Dataset: spectrograms_split (GitHub, yildiramdsa/sleep_apnea_classification_via_eeg_spectrograms_and_deep_learning). Classes: mild, moderate, normal, severe.

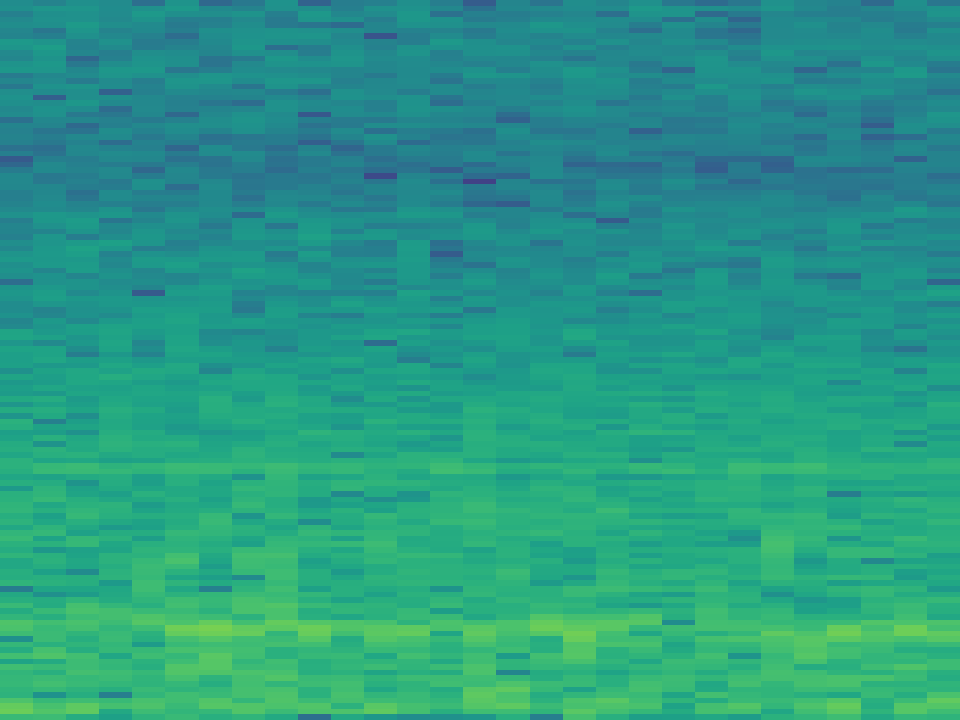
Label: moderate

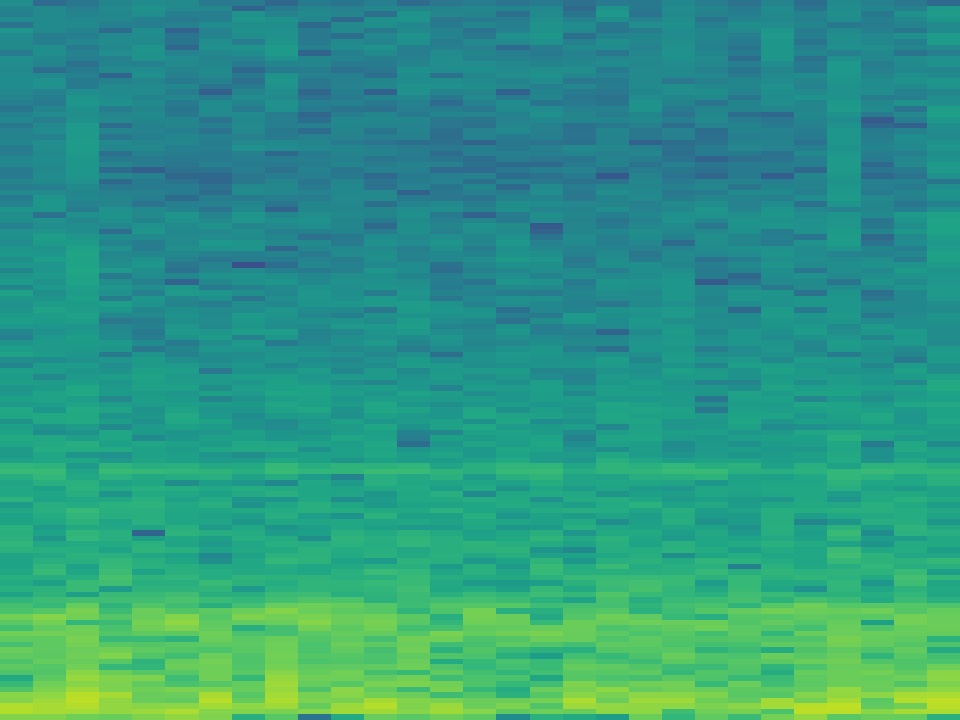
Label: severe

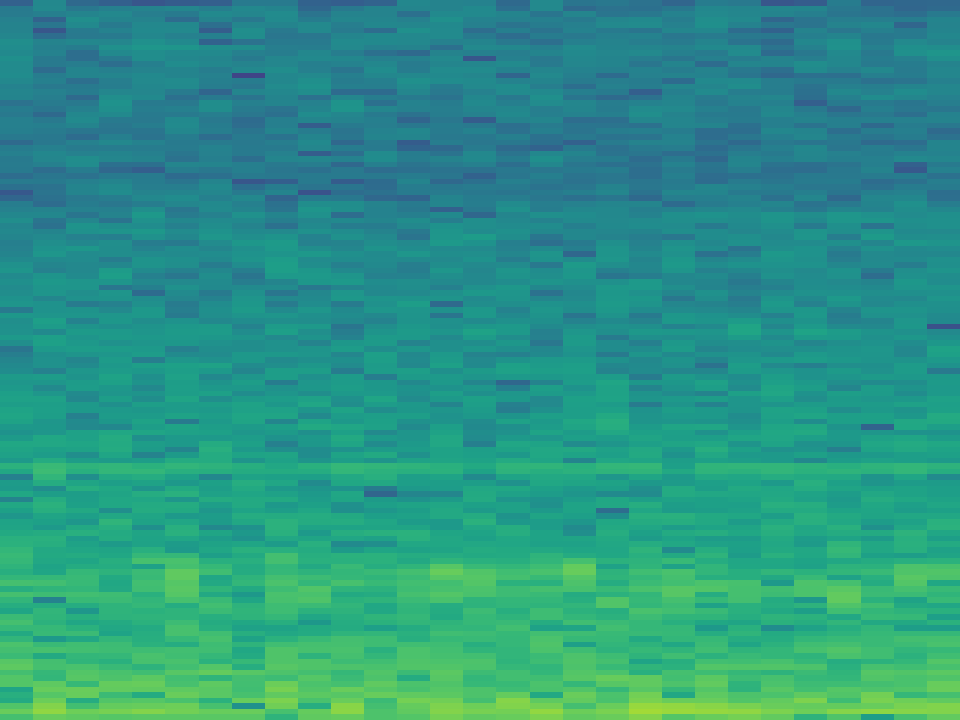
Label: mild

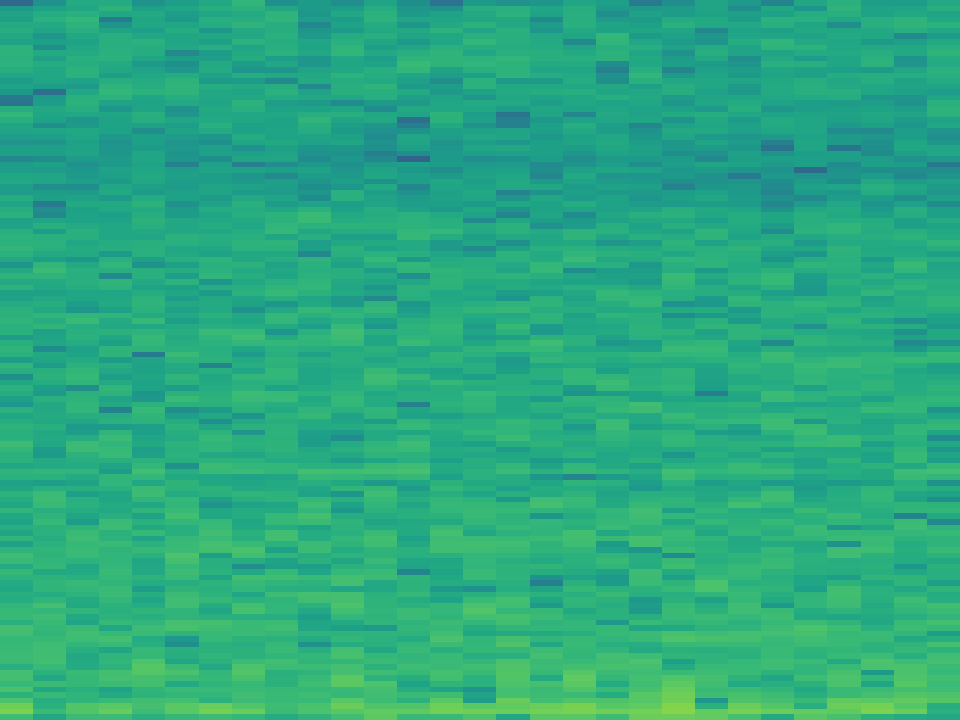
Label: normal

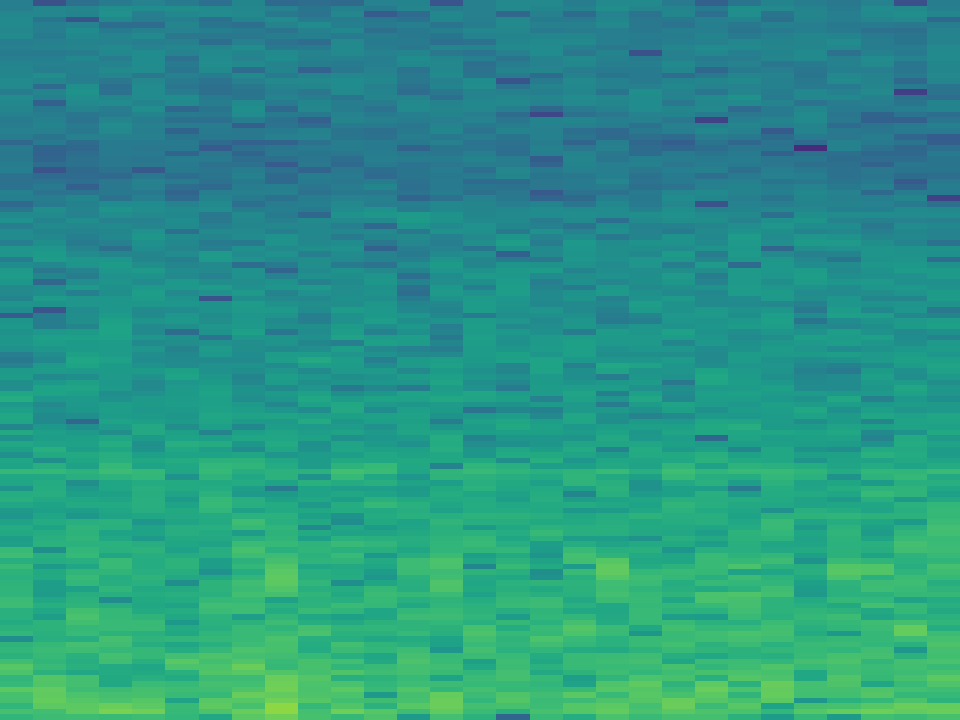
Label: mild

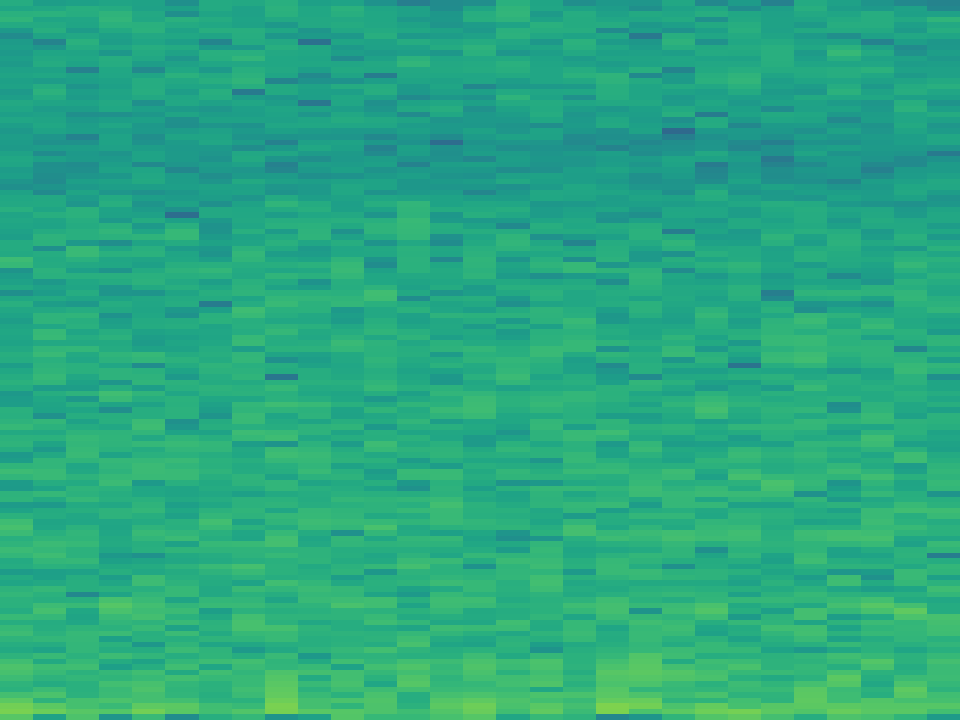
Label: normal
